Run: headless pygame with SDL's dummy video driver; simulated clock (each Clock.tick advances the game by its frame time, no real sleeping); random seed 0; keys injected as events and as key.get_pressed() state; no mouse input.
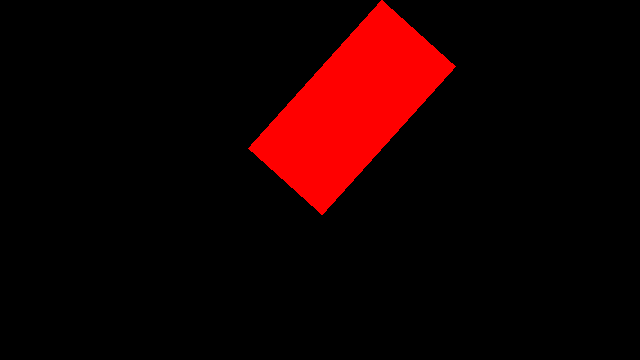
Frame 1 of 4 · flips 1–60 · no input
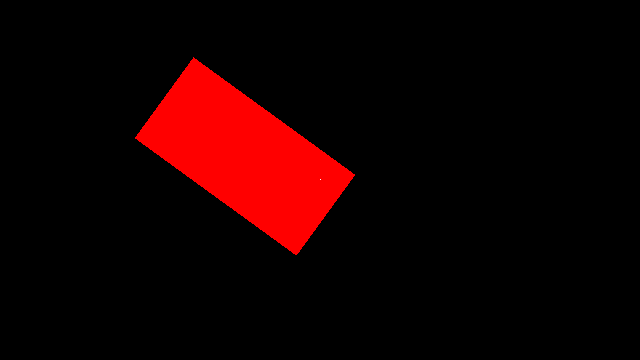
Frame 2 of 4 · flips 61–180 · tapped SPACE, RETURN · held RIGHT (→), D
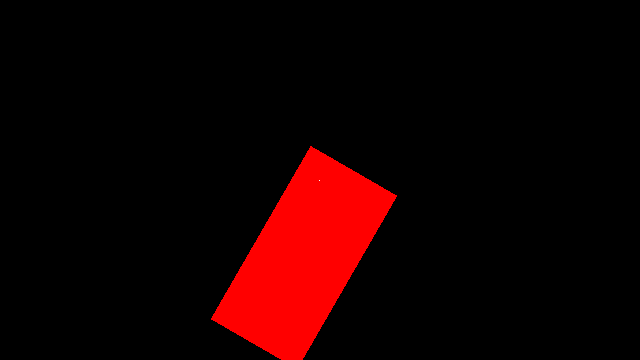
Frame 3 of 4 · flips 181–300 · held DOWN (↓), S
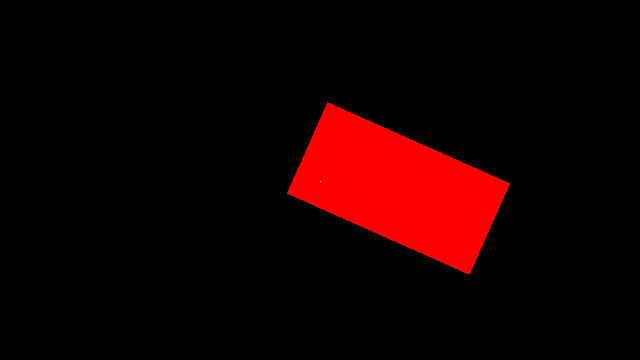
Frame 4 of 4 · flips 301–420 · held LEFT (←), A, UP (↑), W

The pygame program that drew these frames:

import pygame
import math


class Game:

    def __init__(self):
        pygame.init()
        pygame.display.set_caption('Rotating image with origin offset')
        self.resolution_width = 640
        self.resolution_height = 360
        self.application_surface = pygame.display.set_mode((self.resolution_width, self.resolution_height),
                                                           flags=pygame.SCALED)
        self.BASE_FPS = 60
        self.clock = pygame.time.Clock()
        self.image = pygame.Surface((200, 100), flags=pygame.SRCALPHA)
        self.image.fill((255, 0, 0))
        self.angle = 0
        self.position = [0, 0]
        self.anchor_point = (25, 75)
        self.image.set_at(self.anchor_point, (255, 255, 255))
        self.initialize()
        self.running = True
        self.main_loop()
        pygame.quit()

    # called each time the game restarts
    def initialize(self):
        pass

    # logic of the game
    def update(self, delta_time):
        self.angle += 50 * delta_time

    # drawing of the game
    def draw(self):
        center_of_screen = (self.application_surface.get_width() // 2, self.application_surface.get_height() // 2)
        blit_with_rotation_around_point(self.image, self.application_surface, self.anchor_point, center_of_screen,
                                        self.angle)

    def main_loop(self):
        while self.running:
            # events
            for event in pygame.event.get():
                if event.type == pygame.QUIT:
                    self.running = False
                if event.type == pygame.KEYDOWN:
                    if event.key == pygame.K_ESCAPE:
                        self.running = False

            # update
            delta_time = self.clock.tick(self.BASE_FPS) / 1000
            self.update(delta_time)

            # draw
            self.application_surface.fill('black')
            self.draw()
            pygame.display.update()


def blit_with_rotation_around_point(src_img, dest_surface, origin_pos_in_src, dest_pos, angle):
    """
        src_img: the image to draw
        dest_surface: the surface to draw on
        origin_pos_in_src: the center of rotation of src_img
        dest_pos: the position in dest_surface where origin_pos_in_src should end up
        angle: the rotation in degrees
    """
    center_pos = pygame.Vector2(src_img.get_width() / 2, src_img.get_height() / 2)
    origin_to_center = pygame.Vector2(origin_pos_in_src[0] - center_pos[0], origin_pos_in_src[1] - center_pos[1])
    rotated_center_to_origin = origin_to_center.rotate(-angle)

    rotated_image = pygame.transform.rotate(src_img, angle)
    draw_pos = (round(dest_pos[0] - rotated_image.get_width() / 2 - rotated_center_to_origin.x),
                round(dest_pos[1] - rotated_image.get_height() / 2 - rotated_center_to_origin.y))
    dest_surface.blit(rotated_image, draw_pos)


if __name__ == "__main__":
    Game()
